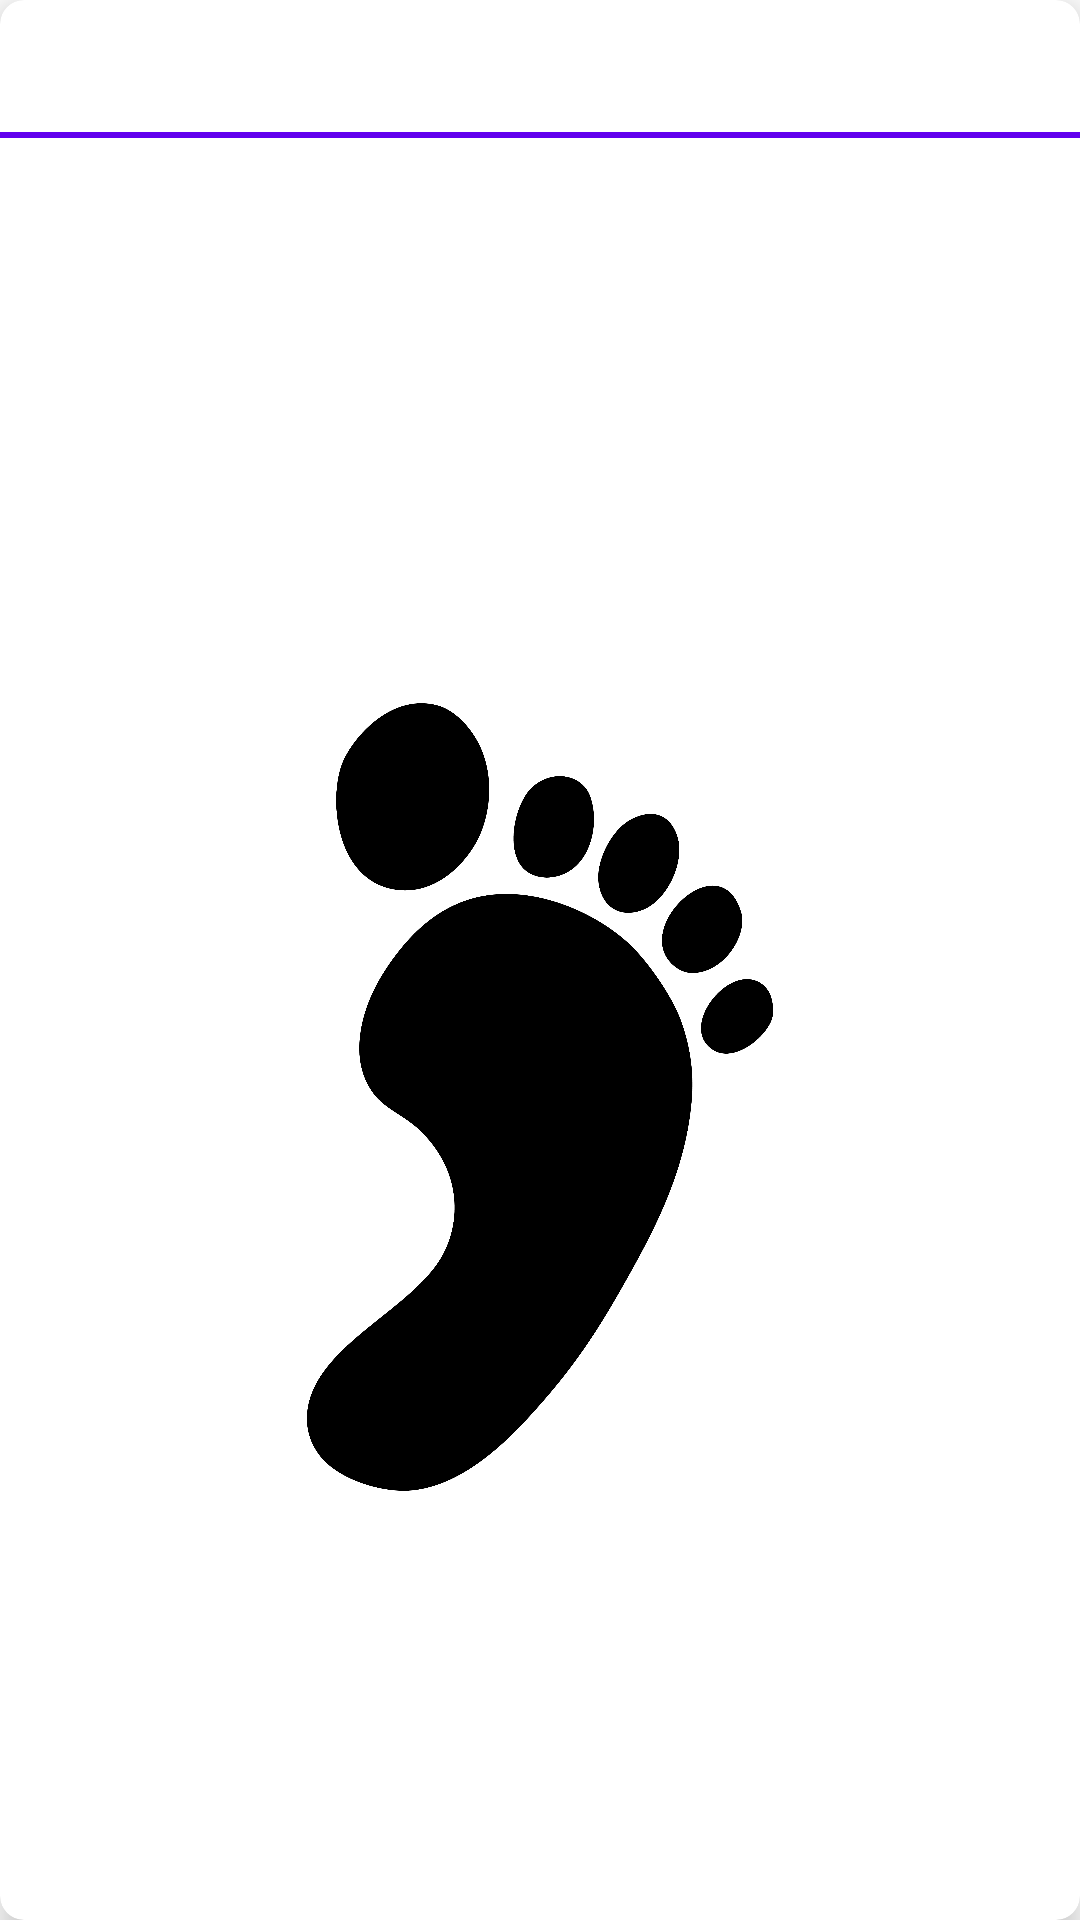

Reconstruct the res/layout file that produces this screen, plus the resources it refers to.
<!-- AndroidManifest.xml: application theme Theme.FirebaseForum -->
<!-- res/layout/home_screen_item.xml -->
<?xml version="1.0" encoding="utf-8"?>
<androidx.cardview.widget.CardView xmlns:android="http://schemas.android.com/apk/res/android"
    xmlns:app="http://schemas.android.com/apk/res-auto"
    xmlns:tools="http://schemas.android.com/tools"
    android:layout_width="match_parent"
    android:layout_height="wrap_content"
    android:layout_margin="4dp"
    app:cardCornerRadius="8dp"
    app:cardElevation="6dp">

    <androidx.constraintlayout.widget.ConstraintLayout
        android:layout_width="match_parent"
        android:layout_height="817dp">

        <View
            android:id="@+id/decoration"
            android:layout_width="0dp"
            android:layout_height="2dp"
            android:background="@color/purple_500"
            app:layout_constraintEnd_toEndOf="parent"
            app:layout_constraintStart_toStartOf="parent"
            app:layout_constraintTop_toBottomOf="@+id/username" />

        <TextView
            android:id="@+id/username"
            android:layout_width="0dp"
            android:layout_height="40dp"
            android:layout_marginTop="4dp"
            android:paddingBottom="8dp"
            android:textAlignment="center"
            android:textSize="18sp"
            android:textStyle="bold|italic"
            app:layout_constraintEnd_toEndOf="parent"
            app:layout_constraintStart_toStartOf="parent"
            app:layout_constraintTop_toTopOf="parent"
            tools:text="Anna Janicka" />

        <TextView
            android:id="@+id/description"
            android:layout_width="0dp"
            android:layout_height="wrap_content"
            android:textAlignment="center"
            android:textSize="16sp"
            android:textStyle="italic"
            app:layout_constraintBottom_toBottomOf="parent"
            app:layout_constraintEnd_toEndOf="parent"
            app:layout_constraintStart_toStartOf="@+id/username"
            app:layout_constraintTop_toBottomOf="@+id/username"
            app:layout_constraintVertical_bias="0.0"
            tools:text="zapraszam na moje st0" />

        <ImageView
            android:id="@+id/profileImage"
            android:layout_width="300sp"
            android:layout_height="600sp"
            app:layout_constraintEnd_toEndOf="parent"
            app:layout_constraintStart_toStartOf="parent"
            app:layout_constraintTop_toBottomOf="@+id/description"
            app:srcCompat="@drawable/feet" />


    </androidx.constraintlayout.widget.ConstraintLayout>
</androidx.cardview.widget.CardView>
<!-- resources referenced by this layout -->
<resources>
  <color name="purple_500">#FF6200EE</color>
  <!-- drawable feet: jpg bitmap (drawable, 305008 bytes) -->
  <style name="Theme.FirebaseForum" parent="Theme.MaterialComponents.DayNight.DarkActionBar">
          
          <item name="colorPrimary">@color/primary</item>
          <item name="colorPrimaryVariant">@color/primary_variant</item>
          <item name="colorOnPrimary">@color/white</item>
          
          <item name="colorSecondary">@color/secondary</item>
          <item name="colorSecondaryVariant">#F57F17</item>
          <item name="colorOnSecondary">@color/white</item>
          
          <item name="android:statusBarColor">?attr/colorPrimaryVariant</item>
          
      </style>
  <color name="primary">#FFBB86FC</color>
  <color name="primary_variant">#FF6200EE</color>
  <color name="white">#FFFFFFFF</color>
  <color name="secondary">#FFBB86FC</color>
</resources>
